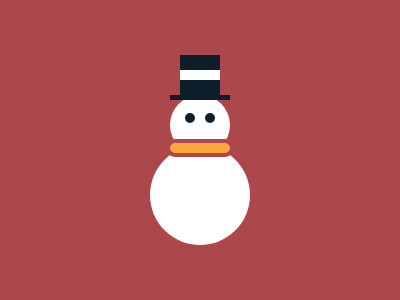

Give the HTML and CSS whose rendering is this image.

<div></div>
<div></div>
<div></div>
<div></div>
<div></div>
<div></div>
<div></div>
<style>
  body {
    background: #ac474b;
  }
  div {
    position: absolute;
  }
  div:nth-of-type(1) {
    width: 100px;
    height: 100px;
    background: #ffffff;
    border-radius: 50%;
    top: 145px;
    left: 150px;
  }
  div:nth-of-type(2) {
    width: 60px;
    height: 60px;
    background: #ffffff;
    border-radius: 50%;
    top: 95px;
    left: 170px;
  }
  div:nth-of-type(3) {
    width: 60px;
    height: 10px;
    background: #ffa63f;
    border: 4px solid #ac474b;
    border-radius: 50px;
    top: 139px;
    left: 166px;
  }
  div:nth-of-type(4) {
    width: 10px;
    height: 10px;
    background: #0e1f2b;
    border-radius: 50px;
    top: 113px;
    left: 185px;
    box-shadow: 20px 0 #0e1f2b;
  }
  div:nth-of-type(5) {
    width: 60px;
    height: 5px;
    background: #0e1f2b;
    top: 95px;
    left: 170px;
  }
  div:nth-of-type(6) {
    width: 40px;
    height: 40px;
    background: #0e1f2b;
    top: 55px;
    left: 180px;
  }
  div:nth-of-type(7) {
    width: 40px;
    height: 10px;
    background: #ffffff;
    top: 70px;
    left: 180px;
  }
</style>
